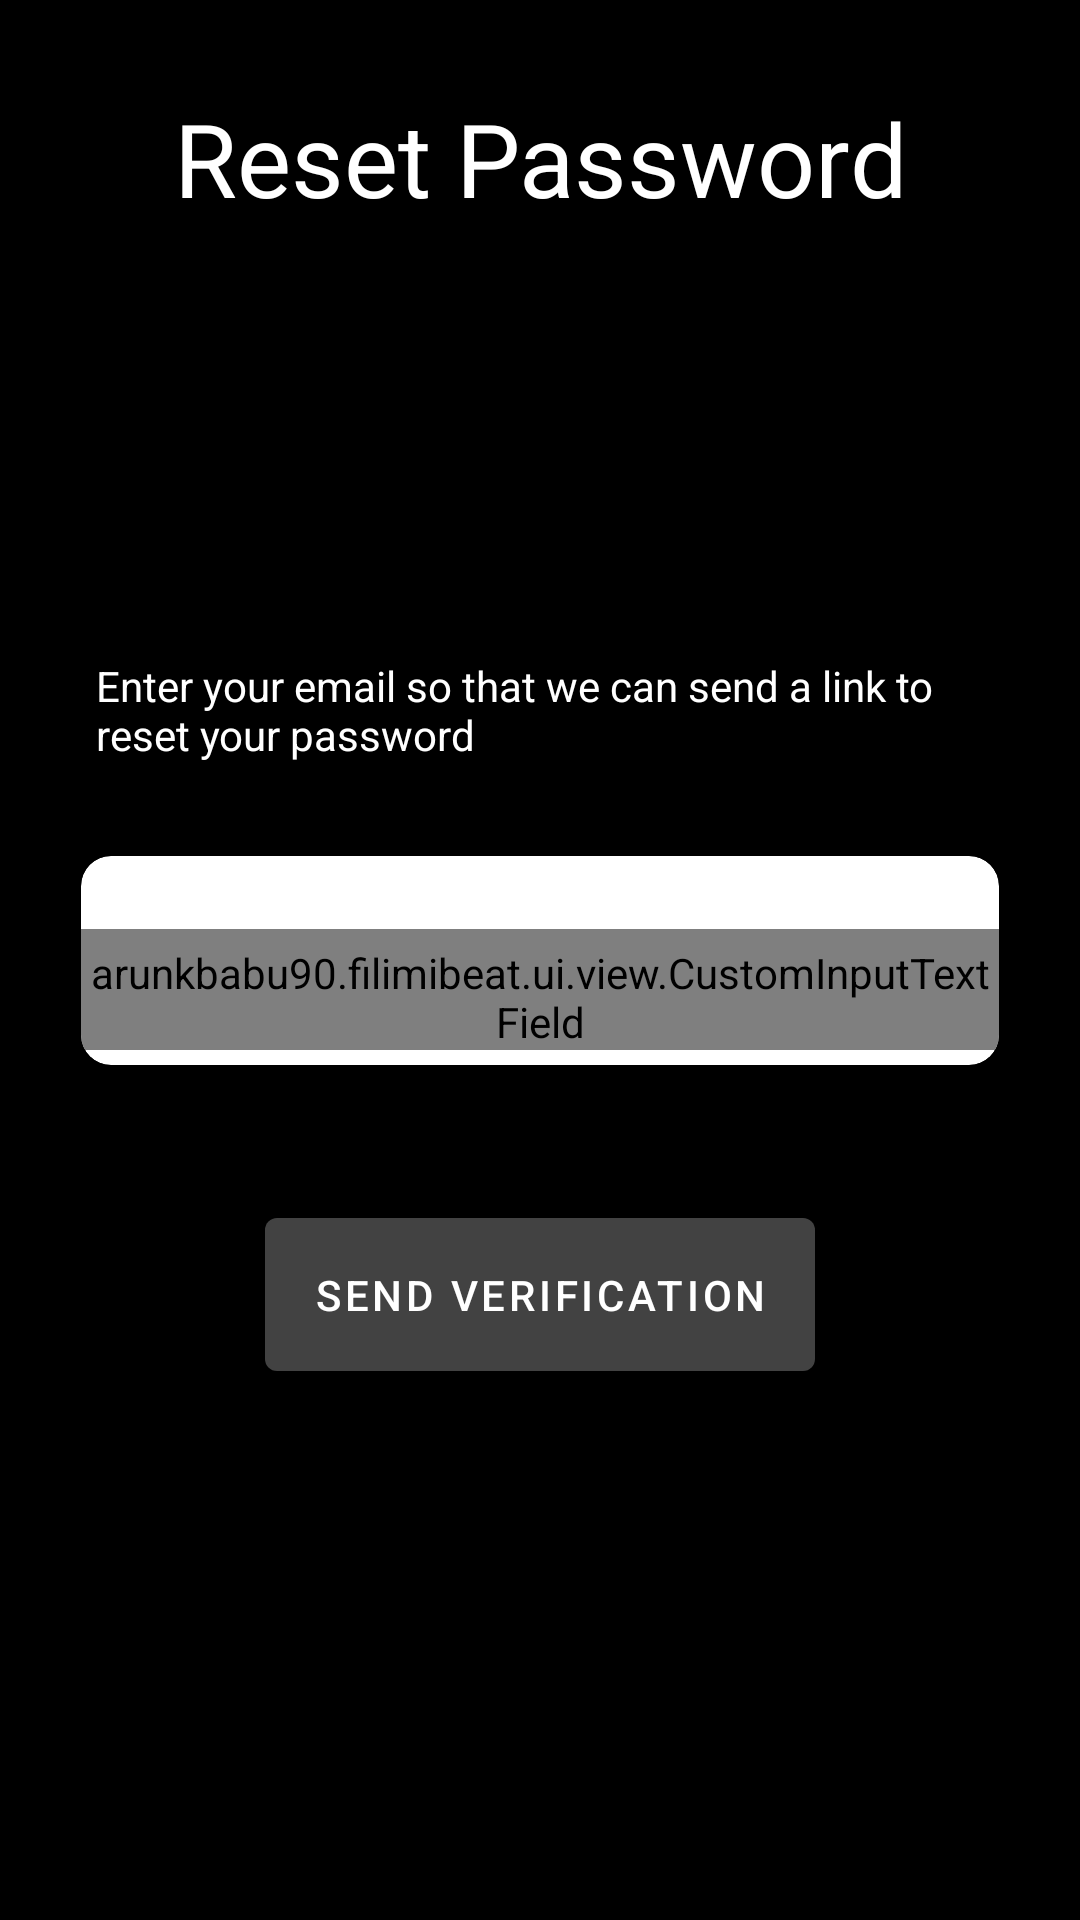

Here is an Android app screen rendered from its layout file. Give the layout XML and the strings, colors and styles it references.
<!-- AndroidManifest.xml: application theme Theme.Filmibeat -->
<!-- res/layout/activity_forgot_password.xml -->
<?xml version="1.0" encoding="utf-8"?>
<androidx.constraintlayout.widget.ConstraintLayout xmlns:android="http://schemas.android.com/apk/res/android"
    xmlns:app="http://schemas.android.com/apk/res-auto"
    xmlns:tools="http://schemas.android.com/tools"
    android:layout_width="match_parent"
    android:layout_height="match_parent"
    android:background="@color/colorBlackBackground"
    tools:context=".ui.activity.ForgotPasswordActivity">

    <TextView
        android:id="@+id/textView1"
        android:layout_width="0dp"
        android:layout_height="wrap_content"
        android:layout_margin="30dp"
        android:gravity="center"
        android:text="@string/reset_password"
        android:textAppearance="@style/TextAppearance.AppCompat.Display1"
        app:layout_constraintEnd_toEndOf="parent"
        app:layout_constraintStart_toStartOf="parent"
        app:layout_constraintTop_toTopOf="parent" />

    <TextView
        android:id="@+id/tv_forgot_password_err"
        android:layout_width="0dp"
        android:layout_height="wrap_content"
        tools:text="@string/err_no_internet"
        android:padding="16dp"
        android:gravity="center"
        android:textColor="@color/colorRed"
        android:visibility="invisible"
        app:layout_constraintBottom_toBottomOf="@+id/textView"
        app:layout_constraintEnd_toEndOf="parent"
        app:layout_constraintStart_toStartOf="parent"
        app:layout_constraintTop_toTopOf="@+id/textView1" />

    <TextView
        android:id="@+id/textView"
        android:layout_width="0dp"
        android:layout_height="wrap_content"
        android:layout_margin="@dimen/default_margin"
        android:text="@string/password_reset_info"
        app:layout_constraintBottom_toTopOf="@+id/cardView"
        app:layout_constraintEnd_toEndOf="parent"
        app:layout_constraintHorizontal_bias="0.0"
        app:layout_constraintStart_toStartOf="@+id/cardView" />

    <androidx.cardview.widget.CardView
        android:id="@+id/cardView"
        android:layout_width="0dp"
        android:layout_height="wrap_content"
        android:layout_margin="@dimen/default_margin"
        app:cardBackgroundColor="@android:color/white"
        app:cardCornerRadius="10dp"
        app:cardElevation="8dp"
        app:cardUseCompatPadding="true"
        app:layout_constraintBottom_toBottomOf="parent"
        app:layout_constraintEnd_toEndOf="parent"
        app:layout_constraintStart_toStartOf="parent"
        app:layout_constraintTop_toTopOf="parent">

        <com.google.android.material.textfield.TextInputLayout
            android:layout_width="match_parent"
            android:layout_height="wrap_content"
            style="@style/Widget.Design.TextInputLayout"
            android:paddingTop="8dp"
            android:paddingBottom="5dp"
            android:textColorHint="@color/colorDarkerGrey"
            app:errorEnabled="true">

            <arunkbabu90.filimibeat.ui.view.CustomInputTextField
                android:id="@+id/et_forgot_password_email"
                android:layout_width="match_parent"
                android:layout_height="wrap_content"
                android:autofillHints="email"
                android:focusable="true"
                android:hint="@string/email"
                android:textColor="@color/colorDarkerGrey"
                android:fontFamily="@font/muli_light"
                android:inputType="textEmailAddress"
                android:paddingTop="5dp"
                android:selectAllOnFocus="true" />
        </com.google.android.material.textfield.TextInputLayout>
    </androidx.cardview.widget.CardView>

    <com.google.android.material.button.MaterialButton
        android:id="@+id/btn_forgot_password_sent"
        style="@style/Theme.Filmibeat.SignUpButtonStyle"
        android:textSize="14sp"
        android:layout_width="wrap_content"
        android:layout_height="wrap_content"
        android:layout_marginTop="30dp"
        android:padding="@dimen/default_padding"
        android:onClick="onSendVerificationClick"
        android:text="@string/send_verification"
        app:layout_constraintEnd_toEndOf="parent"
        app:layout_constraintStart_toStartOf="parent"
        app:layout_constraintTop_toBottomOf="@+id/cardView" />

</androidx.constraintlayout.widget.ConstraintLayout>
<!-- resources referenced by this layout -->
<resources>
  <color name="colorBlackBackground">#000000</color>
  <color name="colorDarkerGrey">#212121</color>
  <color name="colorRed">#FF0000</color>
  <dimen name="default_margin">16dp</dimen>
  <dimen name="default_padding">16dp</dimen>
  <string name="email">Email</string>
  <string name="err_no_internet">No Internet Connection</string>
  <string name="password_reset_info">Enter your email so that we can send a link to reset your password</string>
  <string name="reset_password">Reset Password</string>
  <string name="send_verification">Send Verification</string>
  <style name="Theme.Filmibeat" parent="Theme.MaterialComponents.DayNight.NoActionBar">
          
          <item name="colorPrimary">@color/colorDarkGrey</item>
          <item name="colorPrimaryVariant">@color/colorDarkerGrey</item>
          <item name="colorOnPrimary">@color/white</item>
          
          <item name="colorSecondary">@color/colorVioletLight</item>
          <item name="colorSecondaryVariant">@color/colorVioletLight</item>
          <item name="colorOnSecondary">@color/black</item>
  
          
          <item name="android:textColor">@android:color/white</item>
      </style>
  <color name="colorDarkGrey">#424242</color>
  <color name="white">#FFFFFFFF</color>
  <color name="colorVioletLight">#6c7fe9</color>
  <color name="black">#FF000000</color>
</resources>
